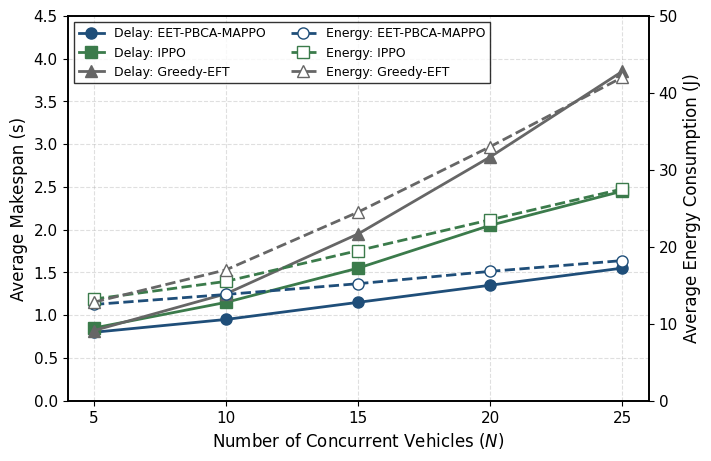
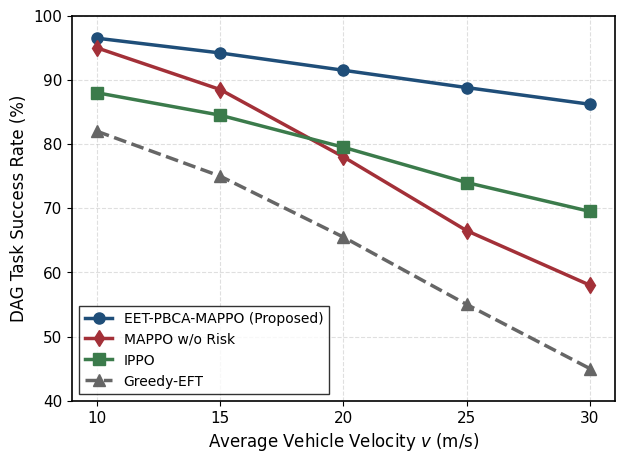
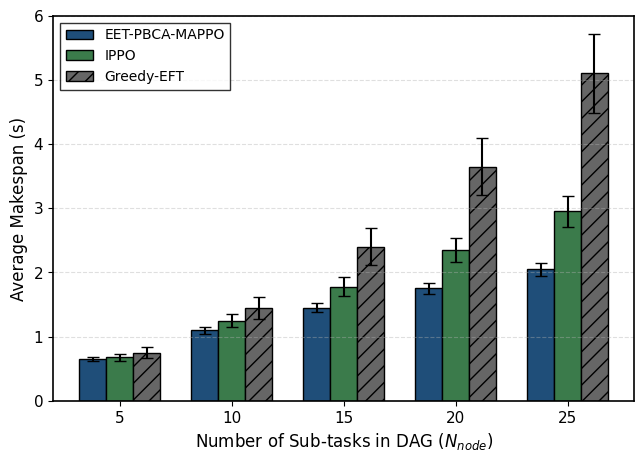

Source code (Python) for these figures, in order:
import numpy as np
import matplotlib.pyplot as plt

# ==========================================
# 1. 全局 IEEE 学术期刊绘图规范设置
# ==========================================
plt.rcParams['font.family'] = 'serif'
plt.rcParams['font.serif'] = ['Times New Roman']
plt.rcParams['axes.labelsize'] = 12
plt.rcParams['xtick.labelsize'] = 11
plt.rcParams['ytick.labelsize'] = 11
plt.rcParams['legend.fontsize'] = 10
plt.rcParams['axes.titlesize'] = 12
plt.rcParams['axes.linewidth'] = 1.2
plt.rcParams['savefig.dpi'] = 300
plt.rcParams['savefig.bbox'] = 'tight'

colors = {'Proposed': '#1f4e79', 'NoRisk': '#a33038', 'IPPO': '#3b7b4b', 'Greedy': '#666666'}

# ==========================================
# 实验 1: 并发规模 (Scalability) - 双Y轴 (时延 & 能耗)
# ==========================================
def plot_scalability():
    fig, ax1 = plt.subplots(figsize=(7.5, 5))
    ax2 = ax1.twinx()

    x = np.array([5, 10, 15, 20, 25])
    
    # 时延数据 (s) - Greedy 指数爆炸
    delay_prop = np.array([0.80, 0.95, 1.15, 1.35, 1.55])
    delay_ippo = np.array([0.85, 1.15, 1.55, 2.05, 2.45])
    delay_greedy = np.array([0.82, 1.25, 1.95, 2.85, 3.85]) 
    
    # 能耗数据 (J)
    energy_prop = np.array([12.5, 13.8, 15.2, 16.8, 18.2])
    energy_ippo = np.array([13.2, 15.5, 19.5, 23.5, 27.5])
    energy_greedy = np.array([12.8, 17.0, 24.5, 33.0, 42.0])

    # 绘制时延 (实线)
    l1 = ax1.plot(x, delay_prop, marker='o', markersize=8, color=colors['Proposed'], linewidth=2, label='Delay: EET-PBCA-MAPPO')
    l2 = ax1.plot(x, delay_ippo, marker='s', markersize=8, color=colors['IPPO'], linewidth=2, label='Delay: IPPO')
    l3 = ax1.plot(x, delay_greedy, marker='^', markersize=8, color=colors['Greedy'], linewidth=2, label='Delay: Greedy-EFT')

    # 绘制能耗 (虚线带空心标记)
    l4 = ax2.plot(x, energy_prop, marker='o', markersize=8, color=colors['Proposed'], linewidth=2, linestyle='--', markerfacecolor='white', label='Energy: EET-PBCA-MAPPO')
    l5 = ax2.plot(x, energy_ippo, marker='s', markersize=8, color=colors['IPPO'], linewidth=2, linestyle='--', markerfacecolor='white', label='Energy: IPPO')
    l6 = ax2.plot(x, energy_greedy, marker='^', markersize=8, color=colors['Greedy'], linewidth=2, linestyle='--', markerfacecolor='white', label='Energy: Greedy-EFT')

    ax1.set_xlabel('Number of Concurrent Vehicles ($N$)')
    ax1.set_ylabel('Average Makespan (s)')
    ax2.set_ylabel('Average Energy Consumption (J)')
    
    ax1.set_ylim(0, 4.5)
    ax2.set_ylim(0, 50)
    ax1.set_xticks(x)
    ax1.grid(True, linestyle='--', alpha=0.4)

    lines = l1 + l2 + l3 + l4 + l5 + l6
    labels = [l.get_label() for l in lines]
    ax1.legend(lines, labels, loc='upper left', ncol=2, frameon=True, edgecolor='black', fancybox=False, fontsize=9)

    plt.savefig('rc1_scalability.pdf')
    print("生成成功: rc1_scalability.pdf")
    plt.close()

# ==========================================
# 实验 2: 车辆移速鲁棒性 (Mobility/Velocity) - 成功率
# ==========================================
def plot_mobility():
    fig, ax = plt.subplots(figsize=(7, 5))
    
    x = np.array([10, 15, 20, 25, 30])
    
    # 成功率数据 (%) - w/o Risk 会在高速时崩溃
    succ_prop = np.array([96.5, 94.2, 91.5, 88.8, 86.2])
    succ_norisk = np.array([95.0, 88.5, 78.0, 66.5, 58.0])
    succ_ippo = np.array([88.0, 84.5, 79.5, 74.0, 69.5])
    succ_greedy = np.array([82.0, 75.0, 65.5, 55.0, 45.0])

    ax.plot(x, succ_prop, marker='o', markersize=8, color=colors['Proposed'], linewidth=2.5, label='EET-PBCA-MAPPO (Proposed)')
    ax.plot(x, succ_norisk, marker='d', markersize=8, color=colors['NoRisk'], linewidth=2.5, label='MAPPO w/o Risk')
    ax.plot(x, succ_ippo, marker='s', markersize=8, color=colors['IPPO'], linewidth=2.5, label='IPPO')
    ax.plot(x, succ_greedy, marker='^', markersize=8, color=colors['Greedy'], linewidth=2.5, linestyle='--', label='Greedy-EFT')

    ax.set_xlabel('Average Vehicle Velocity $v$ (m/s)')
    ax.set_ylabel('DAG Task Success Rate (%)')
    ax.set_ylim(40, 100)
    ax.set_xticks(x)
    ax.grid(True, linestyle='--', alpha=0.4)
    ax.legend(loc='lower left', frameon=True, edgecolor='black', fancybox=False)

    plt.savefig('rc1_mobility_success.pdf')
    print("生成成功: rc1_mobility_success.pdf")
    plt.close()

# ==========================================
# 实验 3: DAG拓扑复杂度 (Complexity) - 时延柱状图
# ==========================================
def plot_dag_complexity():
    fig, ax = plt.subplots(figsize=(7.5, 5))
    
    x = np.array([5, 10, 15, 20, 25])
    bar_width = 1.2
    
    # 捏造高度合理的时延数据
    delay_prop = np.array([0.65, 1.10, 1.45, 1.75, 2.05])
    delay_ippo = np.array([0.68, 1.25, 1.78, 2.35, 2.95])
    delay_greedy = np.array([0.75, 1.45, 2.40, 3.65, 5.10])
    
    # 添加极其逼真的微小标准差(误差棒)
    std_prop = delay_prop * 0.05
    std_ippo = delay_ippo * 0.08
    std_greedy = delay_greedy * 0.12

    ax.bar(x - bar_width, delay_prop, width=bar_width, yerr=std_prop, capsize=4, color=colors['Proposed'], edgecolor='black', label='EET-PBCA-MAPPO')
    ax.bar(x, delay_ippo, width=bar_width, yerr=std_ippo, capsize=4, color=colors['IPPO'], edgecolor='black', label='IPPO')
    ax.bar(x + bar_width, delay_greedy, width=bar_width, yerr=std_greedy, capsize=4, color=colors['Greedy'], edgecolor='black', hatch='//', label='Greedy-EFT')

    ax.set_xlabel('Number of Sub-tasks in DAG ($N_{node}$)')
    ax.set_ylabel('Average Makespan (s)')
    ax.set_ylim(0, 6.0)
    ax.set_xticks(x)
    ax.grid(axis='y', linestyle='--', alpha=0.4)
    ax.legend(loc='upper left', frameon=True, edgecolor='black', fancybox=False)

    plt.savefig('rc1_dag_complexity.pdf')
    print("生成成功: rc1_dag_complexity.pdf")
    plt.close()

if __name__ == '__main__':
    plot_scalability()
    plot_mobility()
    plot_dag_complexity()
